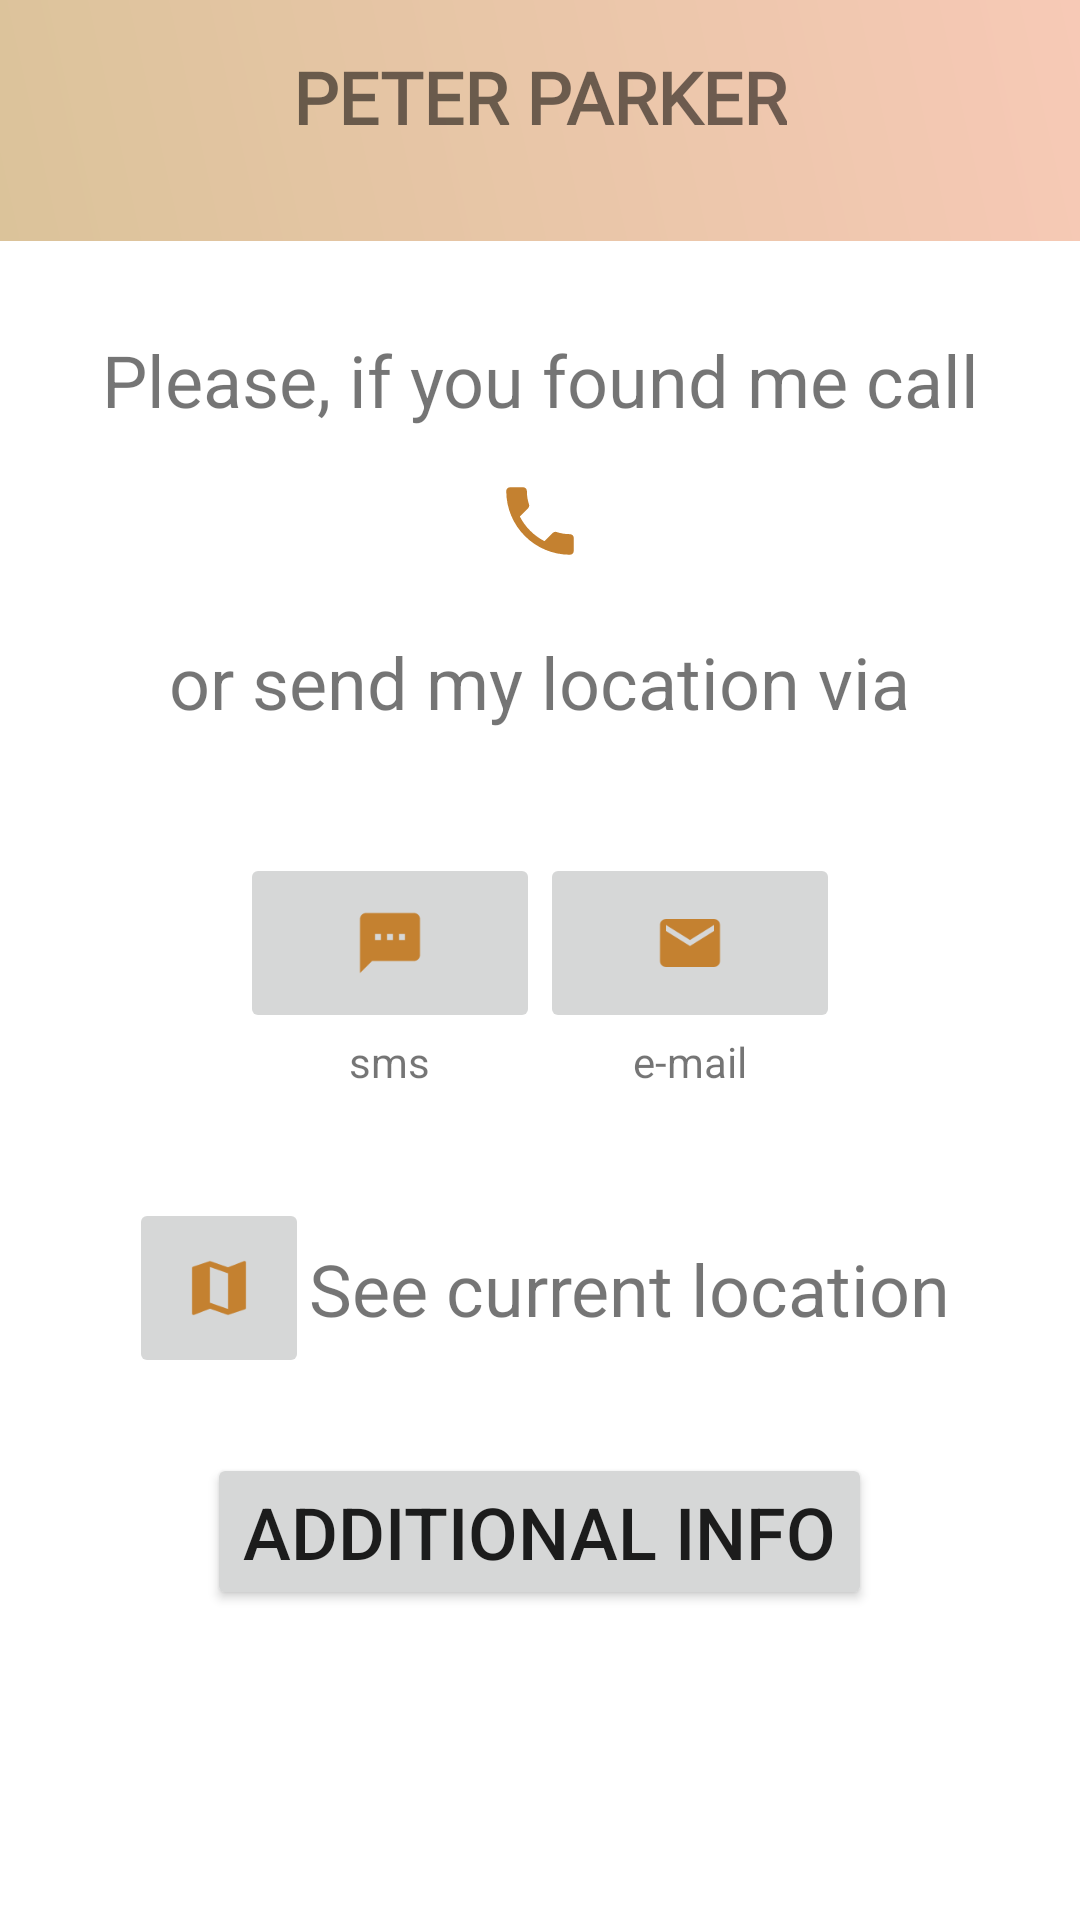

Layout XML and referenced resources for this Android screen:
<!-- AndroidManifest.xml: application theme Theme.TakeMeHomeApp -->
<!-- res/layout/activity_info.xml -->
<?xml version="1.0" encoding="utf-8"?>
<ScrollView xmlns:android="http://schemas.android.com/apk/res/android"
    xmlns:app="http://schemas.android.com/apk/res-auto"
    xmlns:tools="http://schemas.android.com/tools"
    android:layout_width="match_parent"
    android:layout_height="match_parent">

    <RelativeLayout
        android:layout_width="match_parent"
        android:layout_height="match_parent"
        tools:context="Activities.InfoActivity">

        <RelativeLayout
            android:id="@+id/relLay_top"
            android:layout_width="match_parent"
            android:layout_height="wrap_content"
            android:background="@drawable/grad_login"
            android:paddingBottom="16dp">

            <RelativeLayout
                android:id="@+id/relLay_name"
                android:layout_width="match_parent"
                android:layout_height="wrap_content"
                android:layout_marginTop="16dp">

                <TextView
                    android:id="@+id/textView_fullName"
                    android:layout_width="wrap_content"
                    android:layout_height="wrap_content"
                    android:layout_centerHorizontal="true"
                    android:fontFamily="@font/allerta"
                    android:text="PETER PARKER"
                    android:textSize="24sp"
                    android:textStyle="bold" />

            </RelativeLayout>

            <RelativeLayout
                android:layout_width="match_parent"
                android:layout_height="wrap_content"
                android:layout_below="@id/relLay_name"
                android:layout_centerHorizontal="true"
                android:layout_centerVertical="true">

                <ImageButton
                    android:id="@+id/imageButton_profilePicture"
                    android:layout_width="wrap_content"
                    android:layout_height="wrap_content"
                    android:layout_centerHorizontal="true"
                    android:layout_margin="5dp"
                    android:adjustViewBounds="true"
                    android:padding="3dp"
                    android:scaleType="centerInside" />

            </RelativeLayout>

        </RelativeLayout>

        <RelativeLayout
            android:layout_width="match_parent"
            android:layout_height="match_parent"
            android:layout_below="@id/relLay_top">

            <LinearLayout
                android:layout_width="match_parent"
                android:layout_height="wrap_content"
                android:layout_centerInParent="true"
                android:layout_marginLeft="30dp"
                android:layout_marginRight="30dp"
                android:orientation="vertical">

                <TextView
                    android:layout_width="wrap_content"
                    android:layout_height="wrap_content"
                    android:layout_gravity="center_horizontal"
                    android:layout_marginTop="30dp"
                    android:text="Please, if you found me call"
                    android:textAlignment="center"
                    android:textSize="24sp" />

                <LinearLayout
                    android:layout_width="wrap_content"
                    android:layout_height="match_parent"
                    android:layout_marginLeft="30dp"
                    android:layout_marginRight="30dp"
                    android:layout_gravity="center_horizontal"
                    android:orientation="horizontal">

                    <ImageView
                        android:id="@+id/imageView_phone"
                        android:layout_width="30dp"
                        android:layout_height="30dp"
                        android:layout_marginTop="16dp"
                        android:src="@drawable/ic_baseline_local_phone_24" />

                    <TextView
                        android:id="@+id/textView_phone"
                        android:layout_width="wrap_content"
                        android:layout_height="wrap_content"
                        android:layout_marginTop="16dp"
                        android:clickable="true"
                        android:textSize="24sp"
                        tools:text="123456789" />

                </LinearLayout>

                <TextView
                    android:id="@+id/text"
                    android:layout_width="wrap_content"
                    android:layout_height="wrap_content"
                    android:layout_gravity="center_horizontal"
                    android:layout_marginTop="20dp"
                    android:text="or send my location via"
                    android:textSize="24sp" />

                <RelativeLayout
                    android:layout_width="match_parent"
                    android:layout_height="wrap_content">

                    <LinearLayout
                        android:layout_width="wrap_content"
                        android:layout_height="match_parent"
                        android:layout_centerHorizontal="true"
                        android:orientation="horizontal">

                        <LinearLayout
                            android:layout_width="wrap_content"
                            android:layout_height="match_parent"
                            android:layout_marginTop="25dp"
                            android:orientation="vertical">

                            <ImageButton
                                android:id="@+id/imageButton_sms"
                                android:layout_width="100dp"
                                android:layout_height="60dp"
                                android:layout_marginTop="16dp"
                                android:layout_gravity="center_horizontal"
                                android:src="@drawable/ic_baseline_sms_24" />

                            <TextView
                                android:layout_width="wrap_content"
                                android:layout_height="wrap_content"
                                android:layout_gravity="center"
                                android:text="sms" />

                        </LinearLayout>

                        <LinearLayout
                            android:layout_width="wrap_content"
                            android:layout_height="match_parent"
                            android:layout_marginTop="25dp"
                            android:orientation="vertical">

                            <ImageButton
                                android:id="@+id/imageButton_email"
                                android:layout_width="100dp"
                                android:layout_height="60dp"
                                android:layout_marginTop="16dp"
                                android:src="@drawable/ic_baseline_email_24" />

                            <TextView
                                android:layout_width="wrap_content"
                                android:layout_height="wrap_content"
                                android:layout_gravity="center"
                                android:text="e-mail" />

                        </LinearLayout>

                    </LinearLayout>


                </RelativeLayout>

                <RelativeLayout
                    android:layout_width="match_parent"
                    android:layout_height="wrap_content">

                    <LinearLayout
                        android:layout_width="wrap_content"
                        android:layout_height="match_parent"
                        android:layout_centerHorizontal="true"
                        android:layout_marginTop="20dp"
                        android:orientation="horizontal">

                        <ImageButton
                            android:id="@+id/imageButton_map"
                            android:layout_width="60dp"
                            android:layout_height="60dp"
                            android:layout_marginTop="16dp"
                            android:src="@drawable/ic_baseline_map_24" />

                        <TextView
                            android:layout_width="wrap_content"
                            android:layout_height="wrap_content"
                            android:layout_marginTop="30dp"
                            android:text="See current location"
                            android:textSize="24sp" />

                    </LinearLayout>

                </RelativeLayout>

                <LinearLayout
                    android:layout_width="match_parent"
                    android:layout_height="wrap_content"
                    android:layout_marginTop="25dp"
                    android:orientation="vertical">

                    <Button
                        android:id="@+id/button_additInfo"
                        android:layout_width="wrap_content"
                        android:layout_height="wrap_content"
                        android:layout_gravity="center_horizontal"
                        android:layout_marginBottom="16dp"
                        android:text="Additional info"
                        android:textSize="24sp" />

                </LinearLayout>

            </LinearLayout>

        </RelativeLayout>

    </RelativeLayout>

</ScrollView>
<!-- resources referenced by this layout -->
<resources>
  <!-- drawable grad_login (drawable) -->
  <?xml version="1.0" encoding="utf-8"?>
  <shape xmlns:android="http://schemas.android.com/apk/res/android" >
  
      <gradient android:angle="45"
          android:startColor="@color/beige"
          android:endColor="@color/pink" />
  
  </shape>
  <!-- drawable ic_baseline_email_24 (drawable) -->
  <vector android:height="24dp" android:tint="#C48130"
      android:viewportHeight="24" android:viewportWidth="24"
      android:width="24dp" xmlns:android="http://schemas.android.com/apk/res/android">
      <path android:fillColor="@android:color/white" android:pathData="M20,4L4,4c-1.1,0 -1.99,0.9 -1.99,2L2,18c0,1.1 0.9,2 2,2h16c1.1,0 2,-0.9 2,-2L22,6c0,-1.1 -0.9,-2 -2,-2zM20,8l-8,5 -8,-5L4,6l8,5 8,-5v2z"/>
  </vector>
  <!-- drawable ic_baseline_local_phone_24 (drawable) -->
  <vector android:height="24dp" android:tint="#C48130"
      android:viewportHeight="24" android:viewportWidth="24"
      android:width="24dp" xmlns:android="http://schemas.android.com/apk/res/android">
      <path android:fillColor="@android:color/white" android:pathData="M6.62,10.79c1.44,2.83 3.76,5.14 6.59,6.59l2.2,-2.2c0.27,-0.27 0.67,-0.36 1.02,-0.24 1.12,0.37 2.33,0.57 3.57,0.57 0.55,0 1,0.45 1,1V20c0,0.55 -0.45,1 -1,1 -9.39,0 -17,-7.61 -17,-17 0,-0.55 0.45,-1 1,-1h3.5c0.55,0 1,0.45 1,1 0,1.25 0.2,2.45 0.57,3.57 0.11,0.35 0.03,0.74 -0.25,1.02l-2.2,2.2z"/>
  </vector>
  <!-- drawable ic_baseline_map_24 (drawable) -->
  <vector android:height="24dp" android:tint="#C48130"
      android:viewportHeight="24" android:viewportWidth="24"
      android:width="24dp" xmlns:android="http://schemas.android.com/apk/res/android">
      <path android:fillColor="@android:color/white" android:pathData="M20.5,3l-0.16,0.03L15,5.1 9,3 3.36,4.9c-0.21,0.07 -0.36,0.25 -0.36,0.48V20.5c0,0.28 0.22,0.5 0.5,0.5l0.16,-0.03L9,18.9l6,2.1 5.64,-1.9c0.21,-0.07 0.36,-0.25 0.36,-0.48V3.5c0,-0.28 -0.22,-0.5 -0.5,-0.5zM15,19l-6,-2.11V5l6,2.11V19z"/>
  </vector>
  <!-- drawable ic_baseline_sms_24 (drawable) -->
  <vector android:height="24dp" android:tint="#C48130"
      android:viewportHeight="24" android:viewportWidth="24"
      android:width="24dp" xmlns:android="http://schemas.android.com/apk/res/android">
      <path android:fillColor="@android:color/white" android:pathData="M20,2L4,2c-1.1,0 -1.99,0.9 -1.99,2L2,22l4,-4h14c1.1,0 2,-0.9 2,-2L22,4c0,-1.1 -0.9,-2 -2,-2zM9,11L7,11L7,9h2v2zM13,11h-2L11,9h2v2zM17,11h-2L15,9h2v2z"/>
  </vector>
  <style name="Theme.TakeMeHomeApp" parent="Theme.MaterialComponents.DayNight.DarkActionBar">
          
          <item name="colorPrimary">@color/purple_500</item>
          <item name="colorPrimaryVariant">@color/purple_700</item>
          <item name="colorOnPrimary">@color/white</item>
          
          <item name="colorSecondary">@color/teal_200</item>
          <item name="colorSecondaryVariant">@color/teal_700</item>
          <item name="colorOnSecondary">@color/black</item>
          
          <item name="android:statusBarColor" tools:targetApi="l">?attr/colorPrimaryVariant</item>
          
      </style>
  <color name="beige">#DBC39A</color>
  <color name="pink">#F7C9B6</color>
  <color name="purple_500">#FF6200EE</color>
  <color name="purple_700">#FF3700B3</color>
  <color name="white">#FFFFFFFF</color>
  <color name="teal_200">#FF03DAC5</color>
  <color name="teal_700">#FF018786</color>
  <color name="black">#FF000000</color>
</resources>
